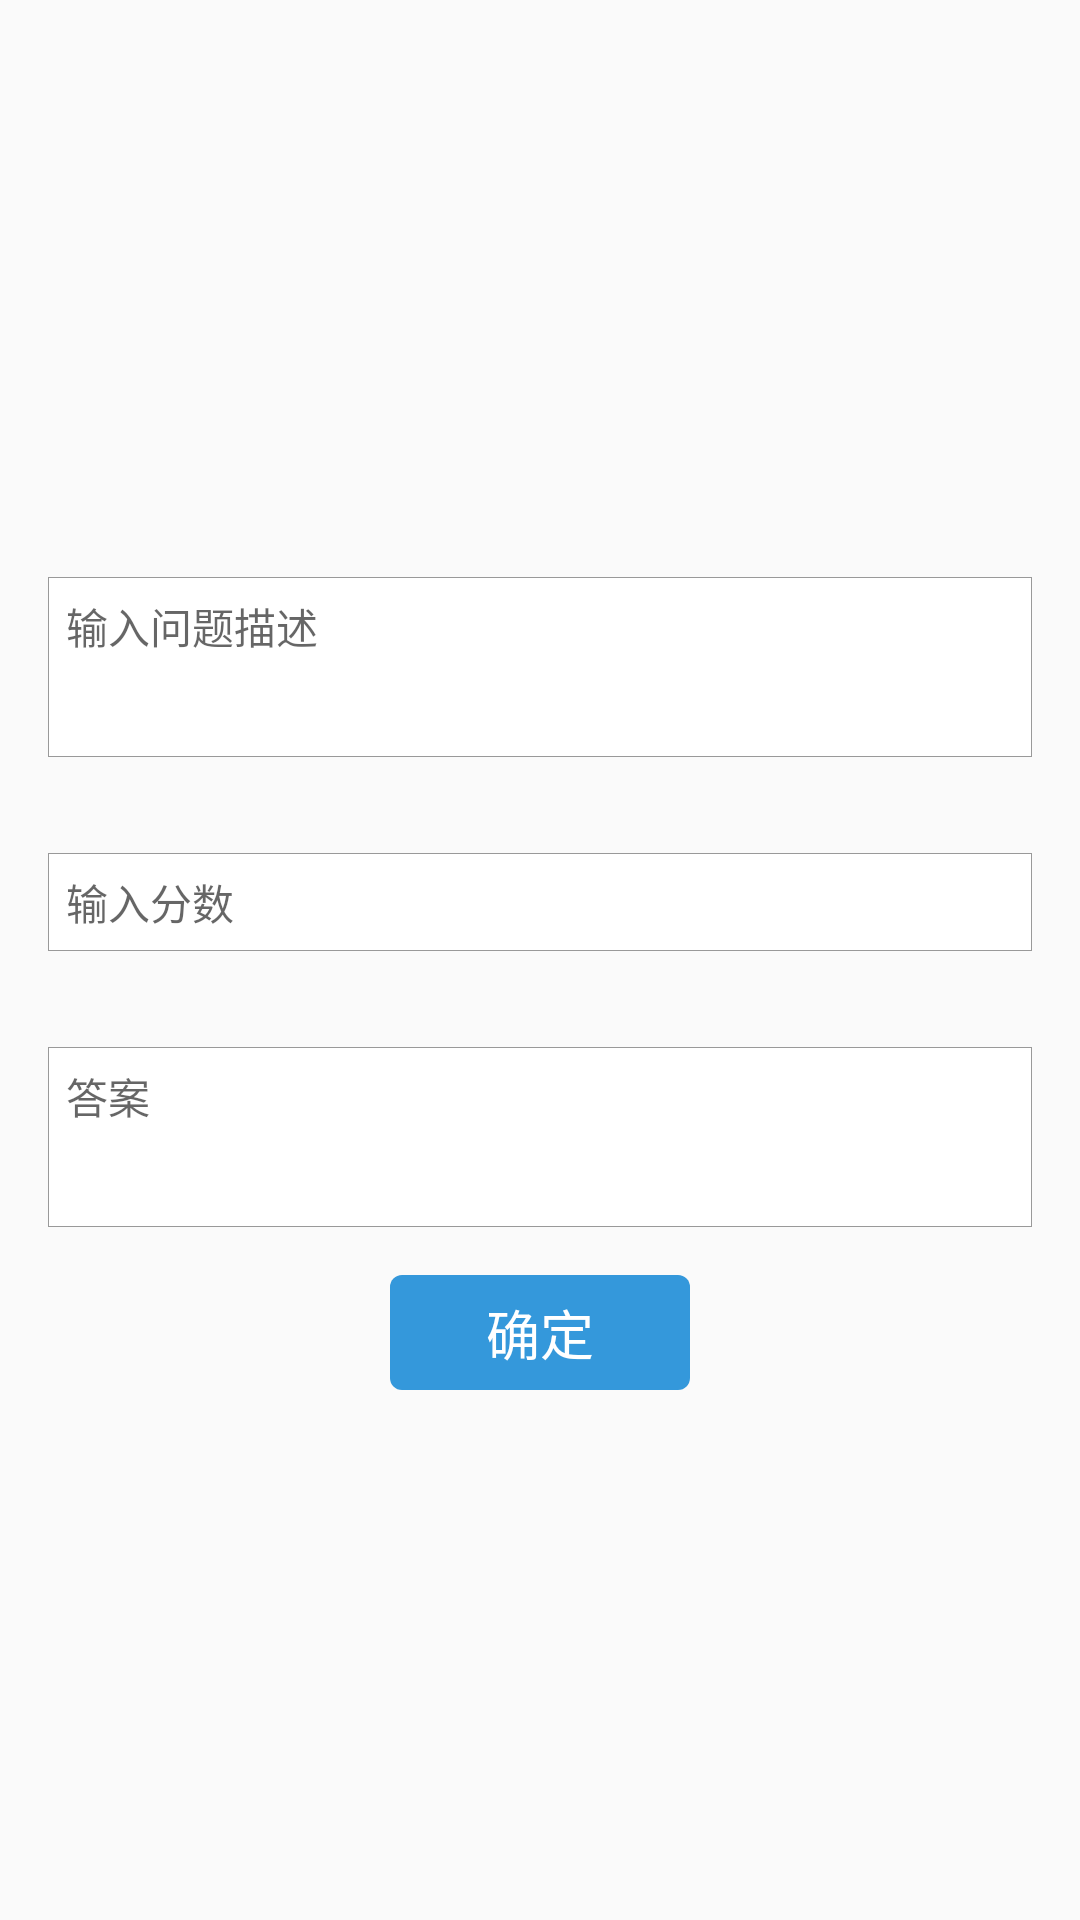

This screen was rendered from an Android layout file. Write that file and the resources it references.
<!-- AndroidManifest.xml: application theme AppTheme -->
<!-- res/layout/activity_add_ji_suan.xml -->
<?xml version="1.0" encoding="utf-8"?>
<LinearLayout
    xmlns:android="http://schemas.android.com/apk/res/android"
    xmlns:tools="http://schemas.android.com/tools"
    android:layout_width="match_parent"
    android:layout_height="match_parent"
    android:orientation="vertical"
    android:gravity="center"
    tools:context="com.yibaieducation.input.ui.AddJiSuanActivity">

    <EditText
        android:id="@+id/des"
        android:layout_margin="16dp"
        android:layout_width="match_parent"
        android:minHeight="60dp"
        android:hint="输入问题描述"
        android:gravity="left|top"
        android:textSize="14sp"
        android:textColor="@color/text_color_normal"
        android:padding="6dp"
        android:background="@drawable/square_shape"
        android:layout_height="wrap_content"/>
    <EditText
        android:id="@+id/item_score"
        android:layout_margin="16dp"
        android:layout_width="match_parent"
        android:minHeight="30dp"
        android:hint="输入分数"
        android:inputType="number"
        android:gravity="left|top"
        android:textSize="14sp"
        android:textColor="@color/text_color_normal"
        android:padding="6dp"
        android:background="@drawable/square_shape"
        android:layout_height="wrap_content"/>



    <EditText
        android:id="@+id/right_answer"
        android:layout_margin="16dp"
        android:layout_width="match_parent"
        android:minHeight="60dp"
        android:hint="答案"
        android:inputType="number"
        android:gravity="left|top"
        android:textSize="14sp"
        android:textColor="@color/text_color_normal"
        android:padding="6dp"
        android:background="@drawable/square_shape"
        android:layout_height="wrap_content"/>



    <TextView
        android:id="@+id/commit"
        android:layout_width="100dp"
        android:layout_height="wrap_content"
        android:text="确定"
        style="@style/NornmalButton"
        />

</LinearLayout>
<!-- resources referenced by this layout -->
<resources>
  <color name="text_color_normal">#484848</color>
  <!-- drawable square_shape (drawable) -->
  <?xml version="1.0" encoding="utf-8"?>
  <shape xmlns:android="http://schemas.android.com/apk/res/android">
  <stroke
  android:width="1px"
  android:color="@color/text_color_light"
      ></stroke>
  
      <solid
          android:color="#ffffff"
          ></solid>
  
  
  </shape>
  <style name="NornmalButton" parent="Base.TextAppearance.AppCompat.Widget.Button">
          <item name="android:background">@drawable/normal_bt_bg</item>
          <item name="android:gravity">center</item>
          <item name="android:paddingLeft">16dp</item>
          <item name="android:paddingRight">16dp</item>
          <item name="android:right">16dp</item>
          <item name="android:textColor">@color/white</item>
          <item name="android:textSize">18sp</item>
          <item name="android:paddingTop">6dp</item>
          <item name="android:paddingBottom">6dp</item>
      </style>
  <style name="AppTheme" parent="Theme.AppCompat.Light.DarkActionBar">
          
          <item name="colorPrimary">@color/colorPrimary</item>
          <item name="colorPrimaryDark">@color/colorPrimaryDark</item>
          <item name="colorAccent">@color/colorAccent</item>
      </style>
  <color name="text_color_light">#999999</color>
  <!-- drawable normal_bt_bg (drawable) -->
  <?xml version="1.0" encoding="utf-8"?>
  <selector xmlns:android="http://schemas.android.com/apk/res/android">
  
  
      <item android:state_pressed="false">
  
           <shape android:innerRadius="4dp" >
  
               <corners
                   android:radius="4dp"
                   ></corners>
  
               <solid
                   android:color="@color/fbutton_color_peter_river"
                   ></solid>
  
           </shape>
  
      </item>
  
      <item android:state_pressed="true">
  
          <shape android:innerRadius="4dp" >
  
              <corners
                  android:radius="4dp"
                  ></corners>
  
              <solid
                  android:color="@color/fbutton_color_belize_hole"
                  ></solid>
  
          </shape>
  
      </item>
  
  </selector>
  <color name="white">#ffffff</color>
  <color name="colorPrimary">#66aade</color>
  <color name="colorPrimaryDark">#0188d5</color>
  <color name="colorAccent">#01cfd3</color>
  <color name="fbutton_color_peter_river">#3498db</color>
  <color name="fbutton_color_belize_hole">#2980b9</color>
</resources>
